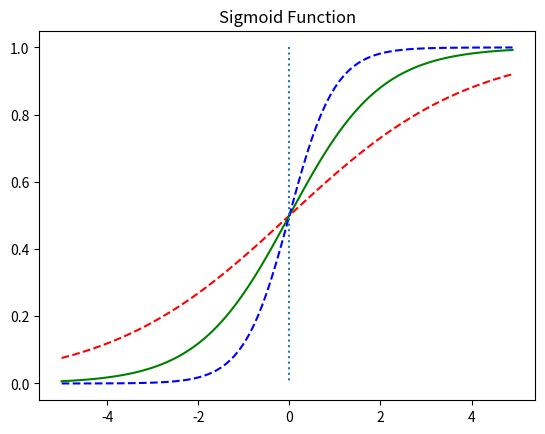

The script that saved this image:
import numpy as np
import matplotlib.pyplot as plt

def sigmoid(x):
    return 1/(1+np.exp(-x))

x = np.arange(-5.0, 5.0, 0.1)
y1 = sigmoid(0.5*x)
y2 = sigmoid(x)
y3 = sigmoid(2*x)

plt.plot(x, y1, 'r', linestyle='--') # w의 값이 0.5일때
plt.plot(x, y2, 'g') # w의 값이 1일때
plt.plot(x, y3, 'b', linestyle='--') # w의 값이 2일때
plt.plot([0,0],[1.0,0.0], ':') # 가운데 점선 추가
plt.title('Sigmoid Function')
plt.show()